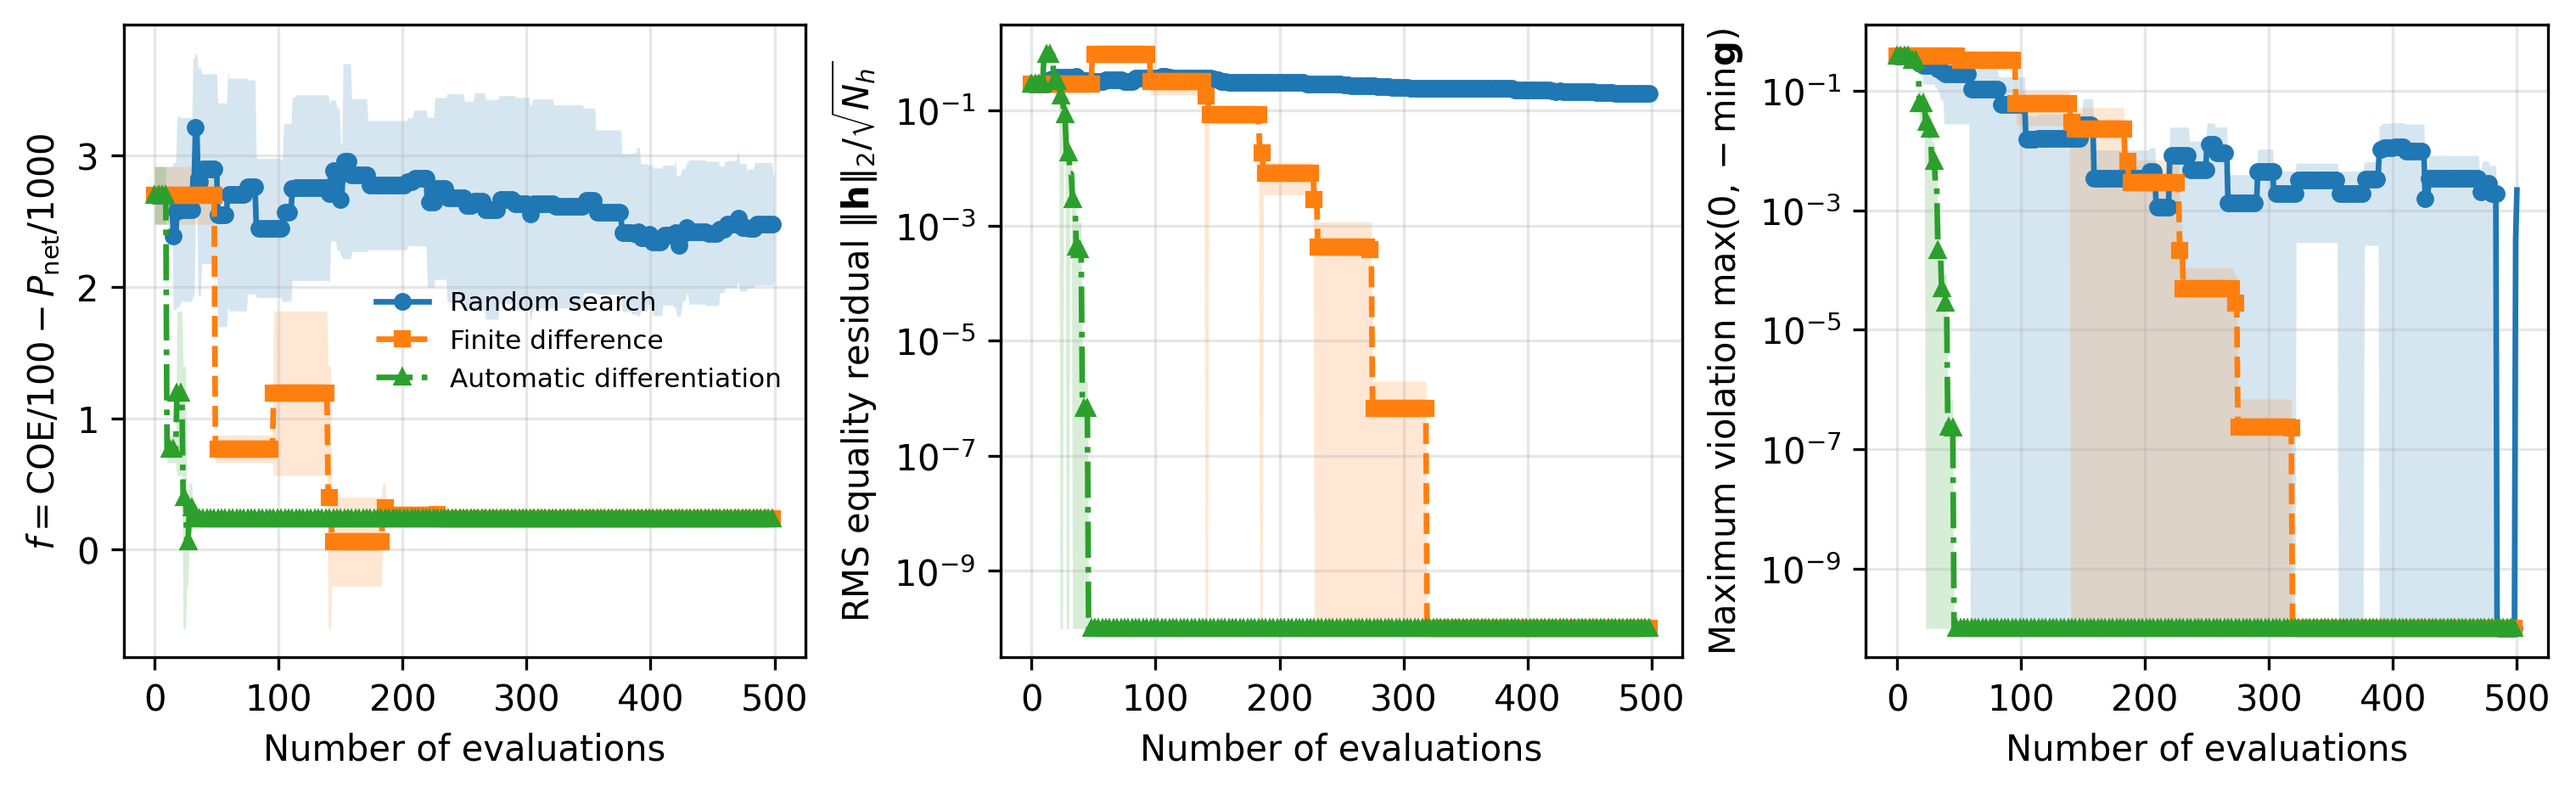

This figure's Python source:
#!/usr/bin/env python3
"""Generate Figure 5: random, finite-difference, and AD optimization.

The script compares three optimizers on the same reduced-coordinate full-space
TokaSys reactor-design problem and the same five perturbed initial designs:

1. Random parameter search
   A derivative-free stochastic local search. One candidate in the active parameter space is proposed per
   iteration and the best penalized design found so far is retained.
2. Finite-difference SLSQP
   SciPy SLSQP estimates the objective gradient and constraint Jacobians by
   forward finite differences.
3. AD SLSQP
   The same SLSQP driver receives exact JAX derivatives.

The combined objective is

    F = COE / 100 - P_net / 1000,

so lower values correspond to lower COE and larger net electric power.

Figure panels:
(a) combined objective,
(b) RMS equality residual,
(c) maximum inequality violation.

Each curve is the mean over five seeds; the shaded band is +/- one standard
deviation. Runs that terminate before ``--iterations`` are padded with their
last accepted iterate.

Important comparison note
-------------------------
Finite-difference and AD SLSQP often require a similar number of accepted
iterations, but one finite-difference iteration uses many more reactor-model
evaluations. The paper-ready default therefore uses cumulative optimizer calls
on the x-axis. Use ``--x-axis iteration`` to reproduce accepted-iteration plots.

Example
-------
    cd system_code
    pip install -e .
    python /path/to/figure5_optimizer_comparison.py --iterations 50
"""

from __future__ import annotations

import argparse
import csv
from dataclasses import dataclass, replace
from pathlib import Path
from typing import Callable

import jax
import jax.numpy as jnp
import matplotlib.pyplot as plt
import numpy as np
from scipy.optimize import OptimizeResult, minimize

jax.config.update("jax_enable_x64", True)

from tokasys import default_problem  # noqa: E402
from tokasys.core.types import ClosureVariables, DesignVariables, ReactorProblem  # noqa: E402
from tokasys.core.variables import (  # noqa: E402
    denormalize_reactor_variables,
    normalize_reactor_variables,
)
from tokasys.models.constraints import equality_vector, inequality_vector  # noqa: E402
from tokasys.models.objectives import objective_value  # noqa: E402
from tokasys.models.reactor import evaluate_reactor  # noqa: E402


METHODS = ("Random search", "Finite difference", "Automatic differentiation")

# A reduced but physically representative optimization space keeps the
# finite-difference comparison computationally practical. All eight full-space
# closure variables remain active so the equality constraints can be satisfied.
ACTIVE_DESIGN_NAMES = (
    "major_radius_m",
    "toroidal_field_t",
    "plasma_current_ma",
    "auxiliary_heating_mw",
    "current_drive_power_mw",
)


@dataclass(frozen=True)
class TracePoint:
    method: str
    seed: int
    iteration: int
    optimizer_calls: int
    objective: float
    equality_rms: float
    inequality_violation: float
    net_electric_power_mw: float
    coe_usd_mwh: float


@dataclass(frozen=True)
class PointMetrics:
    objective: float
    equality_rms: float
    inequality_violation: float
    net_electric_power_mw: float
    coe_usd_mwh: float


@dataclass
class CallCounter:
    value: int = 0

    def increment(self) -> None:
        self.value += 1


def parse_args() -> argparse.Namespace:
    parser = argparse.ArgumentParser(
        description="Compare random, finite-difference, and AD reactor optimization."
    )
    parser.add_argument(
        "--iterations",
        type=int,
        default=30,
        help="Number of accepted/search iterations shown in the figure.",
    )
    parser.add_argument(
        "--evaluation-budget",
        type=int,
        default=500,
        help=(
            "Maximum optimizer-call count displayed when "
            "--x-axis evaluations is selected. Random search uses this many "
            "candidate evaluations."
        ),
    )
    parser.add_argument(
        "--x-axis",
        choices=("evaluations", "iteration"),
        default="evaluations",
        help="Use cumulative optimizer function calls (recommended) or accepted iterations.",
    )
    parser.add_argument(
        "--seeds",
        type=int,
        default=5,
        help="Number of perturbed initial conditions.",
    )
    parser.add_argument(
        "--start-std",
        type=float,
        default=0.015,
        help="Std. dev. of the normalized design-variable perturbation.",
    )
    parser.add_argument(
        "--random-sigma-start",
        type=float,
        default=0.12,
        help="Initial normalized random-search proposal width.",
    )
    parser.add_argument(
        "--random-sigma-end",
        type=float,
        default=0.015,
        help="Final normalized random-search proposal width.",
    )
    parser.add_argument(
        "--random-global-prob",
        type=float,
        default=0.05,
        help="Probability of a global uniform random-search proposal.",
    )
    parser.add_argument(
        "--equality-penalty",
        type=float,
        default=100.0,
        help="Random-search penalty multiplying the equality RMS residual.",
    )
    parser.add_argument(
        "--inequality-penalty",
        type=float,
        default=100.0,
        help="Random-search penalty multiplying maximum inequality violation.",
    )
    parser.add_argument("--ftol", type=float, default=1.0e-9)
    parser.add_argument(
        "--output",
        type=Path,
        default=Path("figure5_optimizer_comparison"),
        help="Output path without extension.",
    )
    parser.add_argument(
        "--disp",
        action="store_true",
        help="Print SciPy SLSQP termination messages.",
    )
    return parser.parse_args()


def build_problem() -> ReactorProblem:
    """Use the same multi-objective, full-space problem as Figure 4."""
    problem = default_problem()
    config = problem.config._replace(energy_closure_mode="full_space")

    enabled_equalities = (
        "plasma_power_balance",
        "plasma_current_balance",
        "transport_loss_closure",
        "bootstrap_current_closure",
        "current_drive_current_closure",
        "net_electric_power_closure",
        "tf_peak_field_closure",
        "tbr_closure",
        "divertor_heat_flux_closure",
    )
    enabled_inequalities = (
        "q95",
        "beta_n",
        "greenwald",
        "target_net_power",
        "inboard_space",
        "tf_peak_field",
        "tf_current_density",
        "tf_stress",
        "tf_nuclear_heat",
        # PF/CS constraints are excluded from this reduced-coordinate benchmark
        # because their coil-thickness variables are held fixed. They remain
        # active in the full reactor optimizations used elsewhere in the paper.
        "tbr",
        "divertor_heat_flux",
        "recirculating_fraction",
    )
    optimization = problem.optimization._replace(
        objective_terms=("coe", "negative_net_power"),
        enabled_equalities=enabled_equalities,
        enabled_inequalities=enabled_inequalities,
    )
    return problem._replace(config=config, optimization=optimization)


def to_numpy(value) -> np.ndarray:
    return np.asarray(jax.device_get(value), dtype=float)


def active_variable_indices() -> np.ndarray:
    design_names = DesignVariables._fields
    design_indices = [design_names.index(name) for name in ACTIVE_DESIGN_NAMES]
    closure_offset = len(design_names)
    closure_indices = list(
        range(closure_offset, closure_offset + len(ClosureVariables._fields))
    )
    return np.asarray(design_indices + closure_indices, dtype=int)


def make_reduced_functions(
    problem: ReactorProblem,
    active_indices: np.ndarray,
) -> dict[str, Callable]:
    """Create JIT functions in the reduced optimization coordinate z.

    ``base_u`` contains all fixed normalized variables for one seed, while z
    replaces the selected design and closure entries. Keeping base_u as an
    explicit function argument avoids recompilation for different seeds.
    """
    index_array = jnp.asarray(active_indices)

    def full_u(z: jnp.ndarray, base_u: jnp.ndarray) -> jnp.ndarray:
        return base_u.at[index_array].set(z)

    def outputs(z: jnp.ndarray, base_u: jnp.ndarray):
        u = full_u(z, base_u)
        variables = denormalize_reactor_variables(u, problem.variable_bounds)
        reactor = evaluate_reactor(
            variables,
            problem.technology,
            problem.config,
            problem.numerics,
        )
        objective = objective_value(
            variables.design,
            reactor,
            problem.config,
            problem.optimization,
        )
        equalities = equality_vector(reactor, problem.config, problem.optimization)
        inequalities = inequality_vector(reactor, problem.optimization)
        return objective, equalities, inequalities, reactor

    def objective_fn(z: jnp.ndarray, base_u: jnp.ndarray) -> jnp.ndarray:
        return outputs(z, base_u)[0]

    def equality_fn(z: jnp.ndarray, base_u: jnp.ndarray) -> jnp.ndarray:
        return outputs(z, base_u)[1]

    def inequality_fn(z: jnp.ndarray, base_u: jnp.ndarray) -> jnp.ndarray:
        return outputs(z, base_u)[2]

    def metric_fn(z: jnp.ndarray, base_u: jnp.ndarray):
        objective, equalities, inequalities, reactor = outputs(z, base_u)
        eq_rms = jnp.sqrt(jnp.mean(jnp.square(equalities)))
        ineq_violation = jnp.max(jnp.maximum(-inequalities, 0.0))
        return (
            objective,
            eq_rms,
            ineq_violation,
            reactor.power.net_electric_power_mw,
            reactor.economics.coe_usd_mwh,
        )

    return {
        "objective": jax.jit(objective_fn),
        "objective_value_and_grad": jax.jit(
            jax.value_and_grad(objective_fn, argnums=0)
        ),
        "equalities": jax.jit(equality_fn),
        "equality_jacobian": jax.jit(jax.jacrev(equality_fn, argnums=0)),
        "inequalities": jax.jit(inequality_fn),
        "inequality_jacobian": jax.jit(jax.jacrev(inequality_fn, argnums=0)),
        "metrics": jax.jit(metric_fn),
    }


def evaluate_metrics(
    metric_fn: Callable,
    z: np.ndarray,
    base_u: np.ndarray,
) -> PointMetrics:
    values = metric_fn(jnp.asarray(z), jnp.asarray(base_u))
    numeric = [float(np.asarray(jax.device_get(v))) for v in values]
    return PointMetrics(*numeric)

def merit(
    metrics: PointMetrics,
    equality_penalty: float,
    inequality_penalty: float,
) -> float:
    values = np.asarray(
        [
            metrics.objective,
            metrics.equality_rms,
            metrics.inequality_violation,
            metrics.net_electric_power_mw,
            metrics.coe_usd_mwh,
        ],
        dtype=float,
    )
    if not np.all(np.isfinite(values)):
        return 1.0e30
    return (
        metrics.objective
        + equality_penalty * metrics.equality_rms
        + inequality_penalty * metrics.inequality_violation
    )


def make_seeded_start(
    problem: ReactorProblem,
    seed: int,
    start_std: float,
) -> np.ndarray:
    """Perturb only continuous design variables; retain baseline closures."""
    rng = np.random.default_rng(seed)
    u0 = to_numpy(
        normalize_reactor_variables(problem.initial_variables, problem.variable_bounds)
    )
    perturbed = u0.copy()
    design_names = DesignVariables._fields
    design_indices = np.asarray(
        [design_names.index(name) for name in ACTIVE_DESIGN_NAMES], dtype=int
    )
    perturbed[design_indices] += rng.normal(0.0, start_std, size=len(design_indices))
    return np.clip(perturbed, 1.0e-4, 1.0 - 1.0e-4)


def point_to_trace(
    method: str,
    seed: int,
    iteration: int,
    calls: int,
    metrics: PointMetrics,
) -> TracePoint:
    return TracePoint(
        method=method,
        seed=seed,
        iteration=iteration,
        optimizer_calls=calls,
        objective=metrics.objective,
        equality_rms=metrics.equality_rms,
        inequality_violation=metrics.inequality_violation,
        net_electric_power_mw=metrics.net_electric_power_mw,
        coe_usd_mwh=metrics.coe_usd_mwh,
    )


def run_random_search(
    problem: ReactorProblem,
    reduced_funcs: dict[str, Callable],
    active_indices: np.ndarray,
    u_start: np.ndarray,
    *,
    seed: int,
    iterations: int,
    sigma_start: float,
    sigma_end: float,
    global_probability: float,
    equality_penalty: float,
    inequality_penalty: float,
) -> list[TracePoint]:
    """Derivative-free stochastic best-so-far search in normalized space."""
    rng = np.random.default_rng(10_000 + seed)
    base_u = np.asarray(u_start, dtype=float).copy()
    best_z = base_u[active_indices].copy()
    best_metrics = evaluate_metrics(reduced_funcs["metrics"], best_z, base_u)
    calls = 1
    best_merit = merit(best_metrics, equality_penalty, inequality_penalty)
    history = [point_to_trace(METHODS[0], seed, 0, calls, best_metrics)]

    for iteration in range(1, iterations):
        fraction = iteration / max(iterations - 1, 1)
        sigma = sigma_start * (sigma_end / sigma_start) ** fraction

        if rng.random() < global_probability:
            proposal = rng.uniform(0.0, 1.0, size=best_z.size)
        else:
            proposal = best_z + rng.normal(0.0, sigma, size=best_z.size)
        proposal = np.clip(proposal, 1.0e-4, 1.0 - 1.0e-4)

        proposal_metrics = evaluate_metrics(reduced_funcs["metrics"], proposal, base_u)
        calls += 1
        proposal_merit = merit(
            proposal_metrics,
            equality_penalty,
            inequality_penalty,
        )
        if proposal_merit < best_merit:
            best_z = proposal
            best_metrics = proposal_metrics
            best_merit = proposal_merit

        history.append(
            point_to_trace(METHODS[0], seed, iteration, calls, best_metrics)
        )

    return history


def run_slsqp(
    problem: ReactorProblem,
    reduced_funcs: dict[str, Callable],
    active_indices: np.ndarray,
    u_start: np.ndarray,
    *,
    seed: int,
    iterations: int,
    ftol: float,
    use_ad: bool,
    disp: bool,
) -> tuple[OptimizeResult, list[TracePoint]]:
    """Run SLSQP with either JAX exact derivatives or finite differences."""
    base_u = np.asarray(u_start, dtype=float).copy()
    z_start = base_u[active_indices].copy()
    funcs = reduced_funcs
    counter = CallCounter()
    method_name = METHODS[2] if use_ad else METHODS[1]

    if use_ad:

        def fun(u: np.ndarray) -> tuple[float, np.ndarray]:
            counter.increment()
            value, gradient = funcs["objective_value_and_grad"](u, base_u)
            return float(value), to_numpy(gradient)

        def eq_fun(u: np.ndarray) -> np.ndarray:
            counter.increment()
            return to_numpy(funcs["equalities"](u, base_u))

        def eq_jac(u: np.ndarray) -> np.ndarray:
            counter.increment()
            return to_numpy(funcs["equality_jacobian"](u, base_u))

        def ineq_fun(u: np.ndarray) -> np.ndarray:
            counter.increment()
            return to_numpy(funcs["inequalities"](u, base_u))

        def ineq_jac(u: np.ndarray) -> np.ndarray:
            counter.increment()
            return to_numpy(funcs["inequality_jacobian"](u, base_u))

        objective_jac = True
        constraints = [
            {"type": "eq", "fun": eq_fun, "jac": eq_jac},
            {"type": "ineq", "fun": ineq_fun, "jac": ineq_jac},
        ]
    else:

        def fun(u: np.ndarray) -> float:
            counter.increment()
            return float(funcs["objective"](u, base_u))

        def eq_fun(u: np.ndarray) -> np.ndarray:
            counter.increment()
            return to_numpy(funcs["equalities"](u, base_u))

        def ineq_fun(u: np.ndarray) -> np.ndarray:
            counter.increment()
            return to_numpy(funcs["inequalities"](u, base_u))

        objective_jac = None
        # Omitting the Jacobians makes SLSQP estimate them by forward differences.
        constraints = [
            {"type": "eq", "fun": eq_fun},
            {"type": "ineq", "fun": ineq_fun},
        ]

    history: list[TracePoint] = []
    recorded_u: list[np.ndarray] = []

    def record(u: np.ndarray) -> None:
        u = np.asarray(u, dtype=float)
        if recorded_u and np.linalg.norm(u - recorded_u[-1]) < 1.0e-12:
            return
        metrics = evaluate_metrics(funcs["metrics"], u, base_u)
        history.append(
            point_to_trace(
                method_name,
                seed,
                len(history),
                counter.value,
                metrics,
            )
        )
        recorded_u.append(u.copy())

    record(z_start)
    result = minimize(
        fun,
        z_start,
        method="SLSQP",
        jac=objective_jac,
        bounds=[(0.0, 1.0)] * len(z_start),
        constraints=constraints,
        callback=record,
        options={"maxiter": iterations - 1, "ftol": ftol, "disp": disp},
    )
    record(result.x)

    # Pad early termination with the final accepted point to align seed arrays.
    while len(history) < iterations:
        final = history[-1]
        history.append(
            replace(
                final,
                iteration=len(history),
                optimizer_calls=counter.value,
            )
        )
    return result, history[:iterations]


def save_traces(traces: list[TracePoint], path: Path) -> None:
    path.parent.mkdir(parents=True, exist_ok=True)
    fields = list(TracePoint.__dataclass_fields__)
    with path.open("w", newline="", encoding="utf-8") as file:
        writer = csv.DictWriter(file, fieldnames=fields)
        writer.writeheader()
        for row in traces:
            writer.writerow(row.__dict__)


def aggregate_iteration(
    traces: list[TracePoint],
    method: str,
    field: str,
    seeds: int,
    iterations: int,
) -> tuple[np.ndarray, np.ndarray]:
    arrays = []
    for seed in range(seeds):
        rows = sorted(
            (row for row in traces if row.method == method and row.seed == seed),
            key=lambda row: row.iteration,
        )
        if len(rows) < iterations:
            raise RuntimeError(
                f"Expected at least {iterations} points for {method}, seed {seed}; "
                f"got {len(rows)}"
            )
        rows = rows[:iterations]
        arrays.append(np.asarray([getattr(row, field) for row in rows], dtype=float))
    stacked = np.stack(arrays, axis=0)
    return np.mean(stacked, axis=0), np.std(stacked, axis=0)


def aggregate_evaluations(
    traces: list[TracePoint],
    method: str,
    field: str,
    seeds: int,
    evaluation_budget: int,
) -> tuple[np.ndarray, np.ndarray]:
    """Step-interpolate each seed's incumbent trajectory on call count."""
    grid = np.arange(evaluation_budget + 1, dtype=int)
    arrays = []
    for seed in range(seeds):
        rows = sorted(
            (row for row in traces if row.method == method and row.seed == seed),
            key=lambda row: (row.optimizer_calls, row.iteration),
        )
        if not rows:
            raise RuntimeError(f"No trace for {method}, seed {seed}")
        calls = np.asarray([row.optimizer_calls for row in rows], dtype=int)
        values = np.asarray([getattr(row, field) for row in rows], dtype=float)

        # For duplicate call counts retain the last accepted iterate.
        unique_calls = []
        unique_values = []
        for call, value in zip(calls, values):
            if unique_calls and call == unique_calls[-1]:
                unique_values[-1] = value
            else:
                unique_calls.append(int(call))
                unique_values.append(float(value))
        unique_calls = np.asarray(unique_calls, dtype=int)
        unique_values = np.asarray(unique_values, dtype=float)

        indices = np.searchsorted(unique_calls, grid, side="right") - 1
        indices = np.clip(indices, 0, len(unique_values) - 1)
        arrays.append(unique_values[indices])

    stacked = np.stack(arrays, axis=0)
    return np.mean(stacked, axis=0), np.std(stacked, axis=0)


def plot_results(
    traces: list[TracePoint],
    *,
    seeds: int,
    iterations: int,
    evaluation_budget: int,
    x_axis: str,
    output: Path,
) -> None:
    if x_axis == "evaluations":
        x = np.arange(evaluation_budget + 1)
        #x_label = "Cumulative optimizer function calls"
        x_label = "Number of evaluations"
    else:
        x = np.arange(iterations)
        x_label = "Accepted optimization iteration"
    #fig, axes = plt.subplots(1, 3, figsize=(15.0, 4.5), constrained_layout=True)
    fig, axes = plt.subplots(1, 3, figsize=(10.0, 3.0), constrained_layout=True)

    panel_specs = (
        (
            axes[0],
            "objective",
            "Combined objective",
            r"$f=\mathrm{COE}/100-P_{\mathrm{net}}/1000$",
            False,
        ),
        (
            axes[1],
            "equality_rms",
            "Equality-constraint convergence",
            r"RMS equality residual $\|\mathbf{h}\|_2/\sqrt{N_h}$",
            True,
        ),
        (
            axes[2],
            "inequality_violation",
            "Inequality-constraint convergence",
            r"Maximum violation $\max(0,-\min\mathbf{g})$",
            True,
        ),
    )

    line_styles = ("-", "--", "-.")
    markers = ("o", "s", "^")

    for panel_index, (ax, field, title, ylabel, use_log) in enumerate(panel_specs):
        for method, linestyle, marker in zip(METHODS, line_styles, markers):
            if x_axis == "evaluations":
                mean, std = aggregate_evaluations(
                    traces, method, field, seeds, evaluation_budget
                )
            else:
                mean, std = aggregate_iteration(
                    traces, method, field, seeds, iterations
                )
            if use_log:
                floor = 1.0e-10
                mean_plot = np.maximum(mean, floor)
                lower = np.maximum(mean - std, floor)
                upper = np.maximum(mean + std, floor)
            else:
                mean_plot = mean
                lower = mean - std
                upper = mean + std

            line = ax.plot(
                x,
                mean_plot,
                linestyle=linestyle,
                marker=marker,
                markevery=max(iterations // 10, 1),
                markersize=4,
                linewidth=1.6,
                label=method,
            )[0]
            ax.fill_between(
                x,
                lower,
                upper,
                alpha=0.18,
                color=line.get_color(),
                linewidth=0.0,
            )

        if use_log:
            ax.set_yscale("log")
        ax.set_xlabel(x_label)
        ax.set_ylabel(ylabel)
        #ax.set_title(f"({chr(ord('a') + panel_index)}) {title}")
        ax.grid(alpha=0.3)

    axes[0].legend(frameon=False, fontsize=7.5, loc="center right")
    output.parent.mkdir(parents=True, exist_ok=True)
    fig.savefig(output.with_suffix(".png"), dpi=300, bbox_inches="tight")
    fig.savefig(output.with_suffix(".pdf"), bbox_inches="tight")
    plt.close(fig)


def print_summary(
    traces: list[TracePoint],
    *,
    seeds: int,
    iterations: int,
    evaluation_budget: int,
    x_axis: str,
) -> None:
    print("\n=== Figure 5 summary: final mean +/- std ===")
    for method in METHODS:
        if x_axis == "evaluations":
            objective_mean, objective_std = aggregate_evaluations(
                traces, method, "objective", seeds, evaluation_budget
            )
            equality_mean, equality_std = aggregate_evaluations(
                traces, method, "equality_rms", seeds, evaluation_budget
            )
            inequality_mean, inequality_std = aggregate_evaluations(
                traces, method, "inequality_violation", seeds, evaluation_budget
            )
            calls_mean = np.full(evaluation_budget + 1, evaluation_budget, dtype=float)
            calls_std = np.zeros(evaluation_budget + 1, dtype=float)
        else:
            objective_mean, objective_std = aggregate_iteration(
                traces, method, "objective", seeds, iterations
            )
            equality_mean, equality_std = aggregate_iteration(
                traces, method, "equality_rms", seeds, iterations
            )
            inequality_mean, inequality_std = aggregate_iteration(
                traces, method, "inequality_violation", seeds, iterations
            )
            calls_mean, calls_std = aggregate_iteration(
                traces, method, "optimizer_calls", seeds, iterations
            )
        print(
            f"{method:<28} "
            f"F={objective_mean[-1]: .5f} +/- {objective_std[-1]:.5f}, "
            f"eq={equality_mean[-1]:.3e} +/- {equality_std[-1]:.3e}, "
            f"ineq={inequality_mean[-1]:.3e} +/- {inequality_std[-1]:.3e}, "
            f"optimizer calls={calls_mean[-1]:.1f} +/- {calls_std[-1]:.1f}"
        )


def main() -> None:
    args = parse_args()
    if args.iterations < 2:
        raise ValueError("--iterations must be at least 2")
    if args.seeds < 1:
        raise ValueError("--seeds must be positive")
    if args.evaluation_budget < 1:
        raise ValueError("--evaluation-budget must be positive")

    problem = build_problem()
    active_indices = active_variable_indices()
    reduced_funcs = make_reduced_functions(problem, active_indices)
    traces: list[TracePoint] = []

    print("Active optimized variables:")
    print("  design:", ", ".join(ACTIVE_DESIGN_NAMES))
    print("  closures:", ", ".join(ClosureVariables._fields))

    for seed in range(args.seeds):
        print(f"\n--- seed {seed} ---")
        u_start = make_seeded_start(problem, seed, args.start_std)

        random_iterations = max(
            args.iterations,
            args.evaluation_budget if args.x_axis == "evaluations" else args.iterations,
        )
        random_trace = run_random_search(
            problem,
            reduced_funcs,
            active_indices,
            u_start,
            seed=seed,
            iterations=random_iterations,
            sigma_start=args.random_sigma_start,
            sigma_end=args.random_sigma_end,
            global_probability=args.random_global_prob,
            equality_penalty=args.equality_penalty,
            inequality_penalty=args.inequality_penalty,
        )
        traces.extend(random_trace)
        print("random search complete")

        fd_result, fd_trace = run_slsqp(
            problem,
            reduced_funcs,
            active_indices,
            u_start,
            seed=seed,
            iterations=args.iterations,
            ftol=args.ftol,
            use_ad=False,
            disp=args.disp,
        )
        traces.extend(fd_trace)
        print(
            "finite difference:",
            fd_result.success,
            fd_result.message,
            f"nit={fd_result.nit}",
            f"nfev={fd_result.nfev}",
        )

        ad_result, ad_trace = run_slsqp(
            problem,
            reduced_funcs,
            active_indices,
            u_start,
            seed=seed,
            iterations=args.iterations,
            ftol=args.ftol,
            use_ad=True,
            disp=args.disp,
        )
        traces.extend(ad_trace)
        print(
            "automatic differentiation:",
            ad_result.success,
            ad_result.message,
            f"nit={ad_result.nit}",
            f"nfev={ad_result.nfev}",
        )

    csv_path = args.output.with_suffix(".csv")
    save_traces(traces, csv_path)
    plot_results(
        traces,
        seeds=args.seeds,
        iterations=args.iterations,
        evaluation_budget=args.evaluation_budget,
        x_axis=args.x_axis,
        output=args.output,
    )
    print_summary(
        traces,
        seeds=args.seeds,
        iterations=args.iterations,
        evaluation_budget=args.evaluation_budget,
        x_axis=args.x_axis,
    )
    print(f"\nPNG: {args.output.with_suffix('.png')}")
    print(f"PDF: {args.output.with_suffix('.pdf')}")
    print(f"CSV: {csv_path}")


if __name__ == "__main__":
    main()
